Labelled photos from "cropped_images", an image-classification folder in Katsure/cropped_images. The possible labels are: down, flagged, standing.

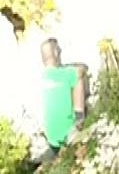
Label: down

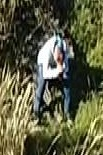
Label: down

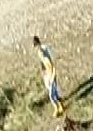
Label: standing

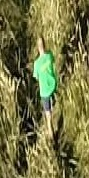
Label: standing

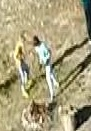
Label: standing

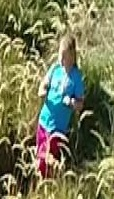
Label: standing
